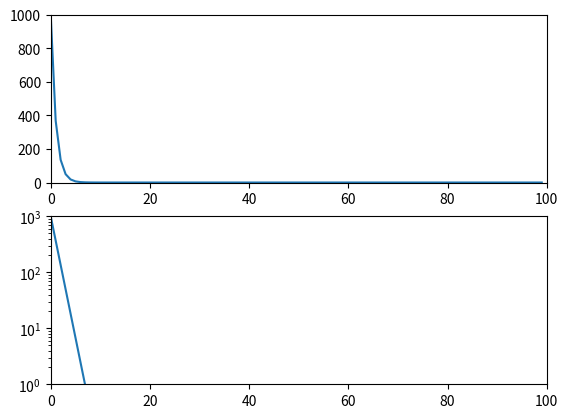

Here is the Python script that generated this plot:
# -*- coding: utf-8 -*-
"""
Created on Wed Jan 27 10:21:07 2017

[redacted]
"""


import math
import numpy                      #Biblioteca para operaciones matematicas complejas
from matplotlib.widgets import Slider, Button  #Bajamos la libreria para hacer Sliders
import matplotlib.pyplot as plt #Bajamos la libreria para hacer graficas

tiempo = range(100)  #Genera arreglo de 0 a 99<
respuesta = []
A = 1000.0
alfa = 1.0

for i in tiempo:
    respuesta.append(A*math.exp(-tiempo[i]/alfa))

fig, ax = plt.subplots(2)
max_time = tiempo[len(tiempo) - 1] + 1
max_resp = numpy.amax(respuesta) + 1;
ax[1].set_yscale('log') #Fijar escala logaritmica
ax[0].axis([0,max_time,-1, max_resp]) #Fijar limites de los ejes
ax[1].axis([0,max_time, 1, max_resp]) 
ax[0].plot(tiempo, respuesta)  #La grafica en si
ax[1].plot(tiempo, respuesta)
plt.show();

